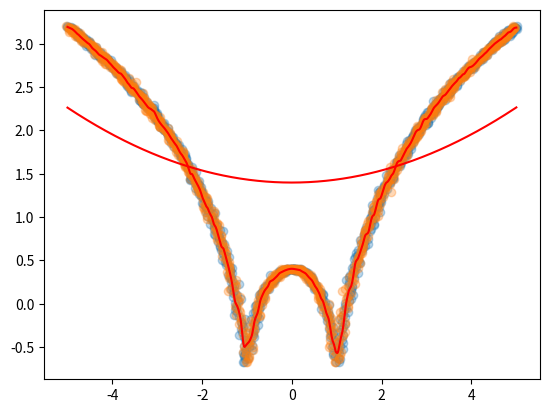

Source code (Python):
# Program 10 (Locally Weighted Regression)
import numpy as np
import matplotlib.pyplot as plt

def radial_kernel(x0, x, tau):
    return np.exp(np.sum((x - x0) ** 2, axis=1) / (-2 * tau ** 2)) # Formula 1 (refer picture)

def local_regression(x0, x, y, tau):
    x0 = np.r_[1, x0] # r = row
    x = np.c_[np.ones(len(x)), x] # c = column
    xw = x.T * radial_kernel(x0, x, tau)
    beta = np.linalg.pinv(xw @ x) @ xw @ y 
    return x0 @ beta

def plot_lr(tau):
    x = np.linspace(-5, 5, 1000)
    y = np.log(np.abs((x ** 2) - 1) + 0.5) # Formula 2 (refer picture)
    x += np.random.normal(scale=0.05, size=1000)  #Add noice

    domain = np.linspace(-5, 5, 1000)
    predictions = [local_regression(x0, x, y, tau) for x0 in domain]
    
    plt.scatter(x, y, alpha=0.3)
    plt.plot(domain, predictions, color="red")
    return plt

print("Tau = ", 0.03)
plot_lr(0.03).show()

print("Tau = ", 5)
plot_lr(5).show()